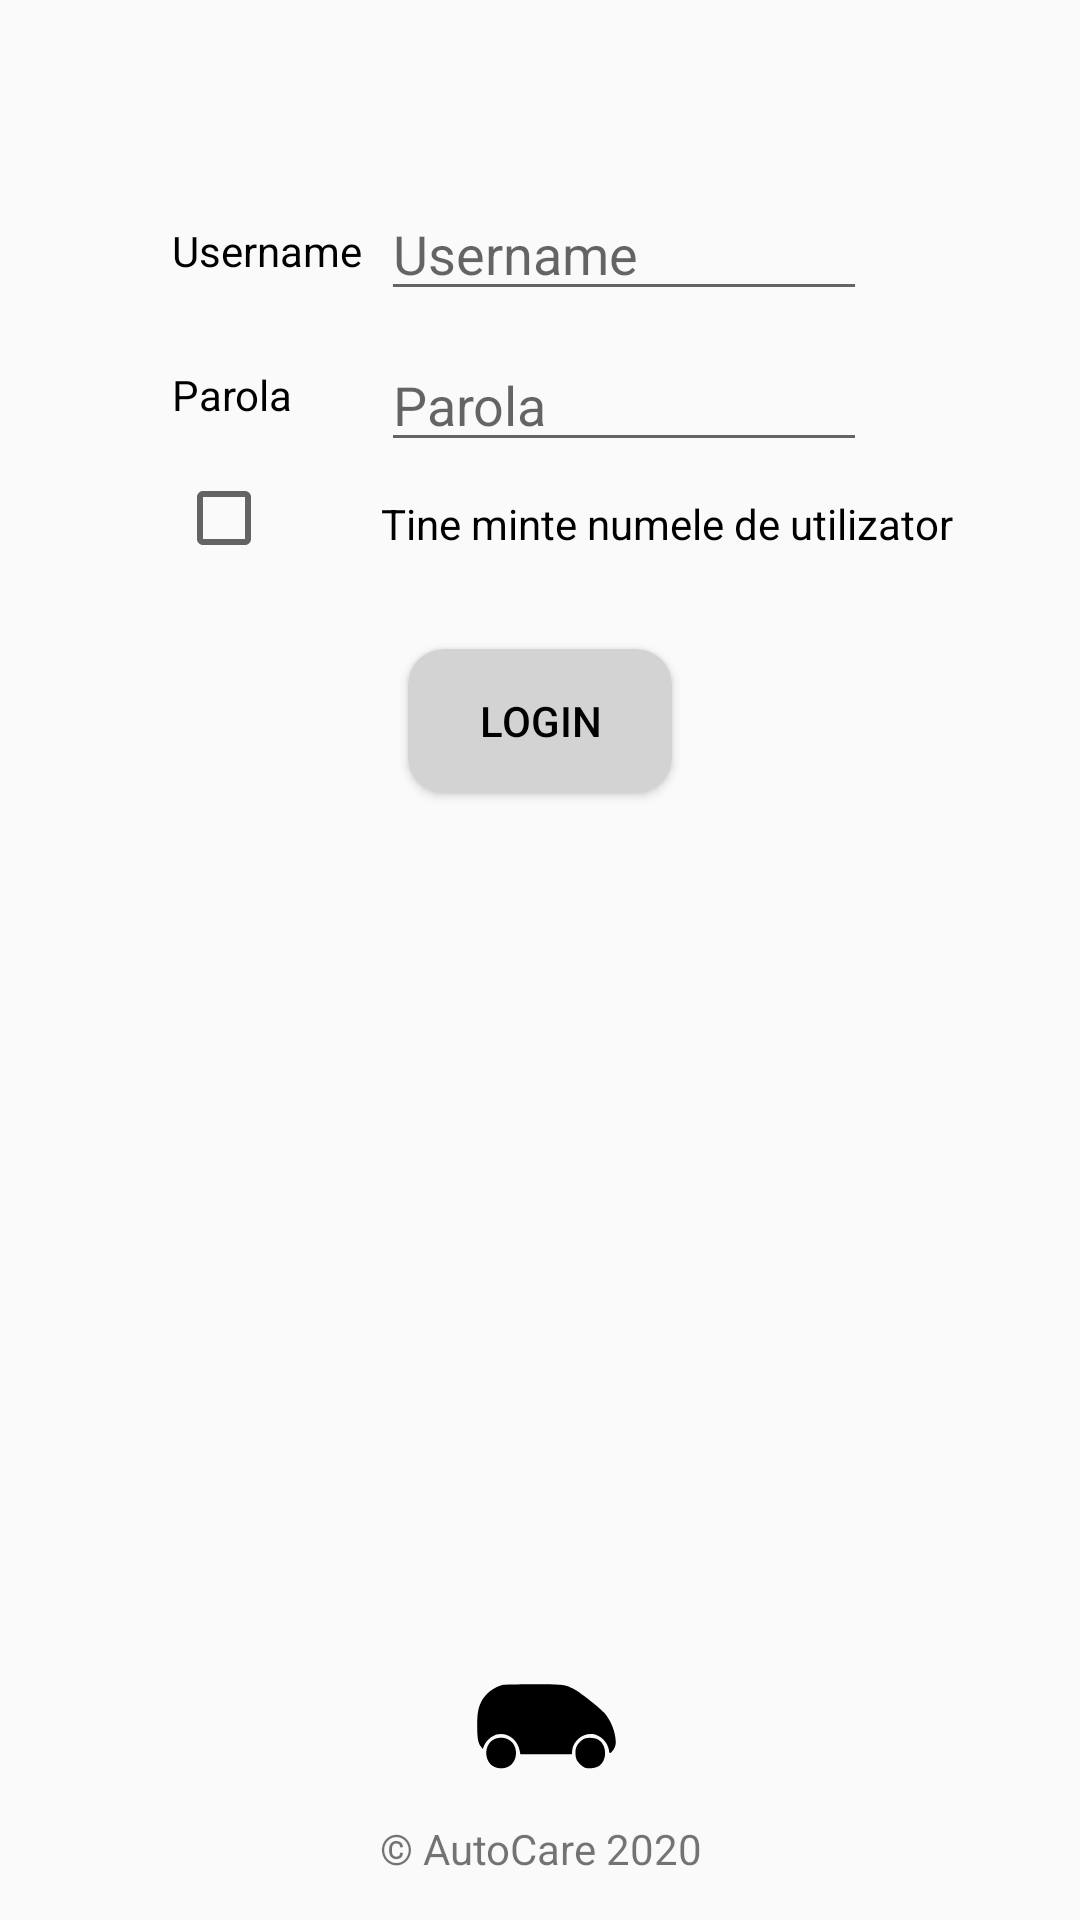

Android layout source for this screen:
<!-- AndroidManifest.xml: application theme AppTheme -->
<!-- res/layout/login.xml -->
<?xml version="1.0" encoding="utf-8"?>
<androidx.constraintlayout.widget.ConstraintLayout xmlns:android="http://schemas.android.com/apk/res/android"
    xmlns:app="http://schemas.android.com/apk/res-auto"
    xmlns:tools="http://schemas.android.com/tools"
    android:layout_width="match_parent"
    android:layout_height="match_parent"
    tools:context=".original.Login">

    <TextView
        android:id="@+id/tvNume"
        android:layout_width="wrap_content"
        android:layout_height="wrap_content"
        android:text="@string/username"
        android:textColor="#000000"
        app:layout_constraintBottom_toBottomOf="parent"
        app:layout_constraintEnd_toEndOf="parent"
        app:layout_constraintHorizontal_bias="0.193"
        app:layout_constraintStart_toStartOf="parent"
        app:layout_constraintTop_toTopOf="parent"
        app:layout_constraintVertical_bias="0.119" />

    <TextView
        android:id="@+id/tvParola"
        android:layout_width="wrap_content"
        android:layout_height="wrap_content"
        android:text="@string/parola"
        android:textColor="#000000"
        app:layout_constraintBottom_toBottomOf="parent"
        app:layout_constraintEnd_toEndOf="@+id/tvNume"
        app:layout_constraintHorizontal_bias="0.0"
        app:layout_constraintStart_toStartOf="@+id/tvNume"
        app:layout_constraintTop_toBottomOf="@+id/tvNume"
        app:layout_constraintVertical_bias="0.055" />

    <EditText
        android:id="@+id/etUsername"
        android:layout_width="162dp"
        android:layout_height="wrap_content"
        android:hint="@string/username"
        android:inputType="text"
        app:layout_constraintBottom_toBottomOf="@+id/tvNume"
        app:layout_constraintEnd_toEndOf="parent"
        app:layout_constraintHorizontal_bias="0.084"
        app:layout_constraintStart_toEndOf="@+id/tvNume"
        app:layout_constraintTop_toTopOf="@+id/tvNume"
        app:layout_constraintVertical_bias="0.526" />

    <EditText
        android:id="@+id/etParola"
        android:layout_width="162dp"
        android:layout_height="wrap_content"
        android:hint="@string/parola"
        android:inputType="textPassword"
        app:layout_constraintBottom_toBottomOf="@+id/tvParola"
        app:layout_constraintEnd_toEndOf="@+id/etUsername"
        app:layout_constraintHorizontal_bias="1.0"
        app:layout_constraintStart_toEndOf="@+id/tvParola"
        app:layout_constraintTop_toTopOf="@+id/tvParola"
        app:layout_constraintVertical_bias="0.421" />

    <CheckBox
                android:id="@+id/cb1"
        android:layout_width="28dp"
        android:layout_height="23dp"
        android:layout_marginTop="20dp"
        app:layout_constraintEnd_toEndOf="parent"
        app:layout_constraintHorizontal_bias="0.177"
        app:layout_constraintStart_toStartOf="parent"
        app:layout_constraintTop_toBottomOf="@+id/tvParola" />

    <TextView
        android:id="@+id/tvAminteste"
        android:layout_width="wrap_content"
        android:layout_height="wrap_content"
        android:text="@string/tine_minte_numele_de_utilizator"
        android:textColor="#000000"
        app:layout_constraintBottom_toBottomOf="@+id/cb1"
        app:layout_constraintEnd_toEndOf="parent"
        app:layout_constraintHorizontal_bias="0.0"
        app:layout_constraintStart_toStartOf="@+id/etParola"
        app:layout_constraintTop_toTopOf="@+id/cb1"
        app:layout_constraintVertical_bias="1.0" />

    <Button
        android:id="@+id/btLogin"
        android:layout_width="wrap_content"
        android:layout_height="wrap_content"
        android:background="@drawable/button"
        android:gravity="center"
        android:text="Login"
        android:textColor="#000000"
        app:layout_constraintBottom_toBottomOf="parent"
        app:layout_constraintEnd_toEndOf="parent"
        app:layout_constraintHorizontal_bias="0.5"
        app:layout_constraintStart_toStartOf="parent"
        app:layout_constraintTop_toBottomOf="@+id/tvAminteste"
        app:layout_constraintVertical_bias="0.079" />

    <TextView
        android:id="@+id/tvTries"
        android:layout_width="wrap_content"
        android:layout_height="wrap_content"
        app:layout_constraintBottom_toBottomOf="@+id/tvCredit"
        app:layout_constraintEnd_toEndOf="parent"
        app:layout_constraintStart_toStartOf="parent"
        app:layout_constraintTop_toBottomOf="@+id/btLogin"
        app:layout_constraintVertical_bias="0.07" />

    <ImageView

        android:id="@+id/imageView"
        android:layout_width="92dp"
        android:layout_height="55dp"
        android:src="@drawable/ic_car"
        app:layout_constraintBottom_toTopOf="@+id/tvCredit"
        app:layout_constraintEnd_toEndOf="@+id/btLogin"
        app:layout_constraintHorizontal_bias="0.0"
        app:layout_constraintStart_toStartOf="@+id/btLogin"
        app:layout_constraintTop_toBottomOf="@+id/btLogin"
        app:layout_constraintVertical_bias="0.974" />

    <TextView
        android:id="@+id/tvCredit"
        android:layout_width="wrap_content"
        android:layout_height="wrap_content"
        android:gravity="center"
        android:text="@string/credit"
        app:layout_constraintBottom_toBottomOf="parent"
        app:layout_constraintEnd_toEndOf="parent"
        app:layout_constraintHorizontal_bias="0.5"
        app:layout_constraintStart_toStartOf="parent"
        app:layout_constraintTop_toTopOf="parent"
        app:layout_constraintVertical_bias="0.977" />
</androidx.constraintlayout.widget.ConstraintLayout>
<!-- resources referenced by this layout -->
<resources>
  <!-- drawable button (drawable) -->
  <?xml version="1.0" encoding="utf-8"?>
  <shape xmlns:android="http://schemas.android.com/apk/res/android"
      android:shape="rectangle">
      <solid android:color="#d3d3d3" />
      <corners android:bottomRightRadius="12dp"
          android:bottomLeftRadius="12dp"
          android:topRightRadius="12dp"
          android:topLeftRadius="12dp"/>
  </shape>
  <!-- drawable ic_car (drawable) -->
  <vector xmlns:android="http://schemas.android.com/apk/res/android"
      android:width="200dp"
      android:height="200dp"
      android:viewportWidth="200"
      android:viewportHeight="200">
    <path
        android:pathData="M46.5,62.9c-9.7,2.4 -20.1,10.3 -24.8,18.8 -4.4,8.1 -5.7,15.3 -5.7,30.6 0,15.3 1,20.9 4.5,25.3l2.3,2.9 1.7,-4.3c2.2,-5.4 9.2,-11.6 15,-13.2 12.4,-3.5 25.9,6.1 28.1,19.9l0.7,4.1 31.2,-0 31.2,-0 0.5,-5.1c1.2,-11.7 13.5,-21.2 25.4,-19.4 8.8,1.3 17.6,10.2 19,19.1 0.6,4.2 0.7,4.4 2.7,3.1 3.1,-2 5.7,-7.7 5.7,-12.2 -0.1,-12.1 -6,-27 -14.3,-36.1 -6.5,-7.1 -30,-25.4 -37.2,-28.9 -10.5,-5.2 -13.4,-5.5 -49.5,-5.4 -18.4,0.1 -34.8,0.4 -36.5,0.8z"
        android:fillColor="#000000"
        android:strokeColor="#00000000"/>
    <path
        android:pathData="M35.3,129.5c-11.1,6.7 -11.1,25.4 0.1,32 5.9,3.4 13.3,3.4 19.2,-0 11.2,-6.6 11.2,-25.4 0,-32 -5.9,-3.4 -13.5,-3.4 -19.3,-0z"
        android:fillColor="#000000"
        android:strokeColor="#00000000"/>
    <path
        android:pathData="M144.5,128.8c-4,2.6 -7.1,6.1 -8.4,9.5 -1.5,3.9 -1.4,11.1 0.3,15 1.6,3.8 7.6,9.4 11.2,10.3 4.6,1.2 12.9,-0.1 16.3,-2.5 9.6,-6.8 9.5,-24.4 -0.1,-31.2 -4.5,-3.3 -15,-3.8 -19.3,-1.1z"
        android:fillColor="#000000"
        android:strokeColor="#00000000"/>
  </vector>
  <string name="credit">© AutoCare 2020</string>
  <string name="parola">Parola</string>
  <string name="tine_minte_numele_de_utilizator">Tine minte numele de utilizator</string>
  <string name="username">Username</string>
  <style name="AppTheme" parent="Theme.AppCompat.Light.DarkActionBar">
          
          <item name="colorPrimary">@color/colorPrimary</item>
          <item name="colorPrimaryDark">@color/colorPrimaryDark</item>
          <item name="colorAccent">@color/colorAccent</item>
      </style>
  <color name="colorPrimary">#6200EE</color>
  <color name="colorPrimaryDark">#3700B3</color>
  <color name="colorAccent">#03DAC5</color>
</resources>
